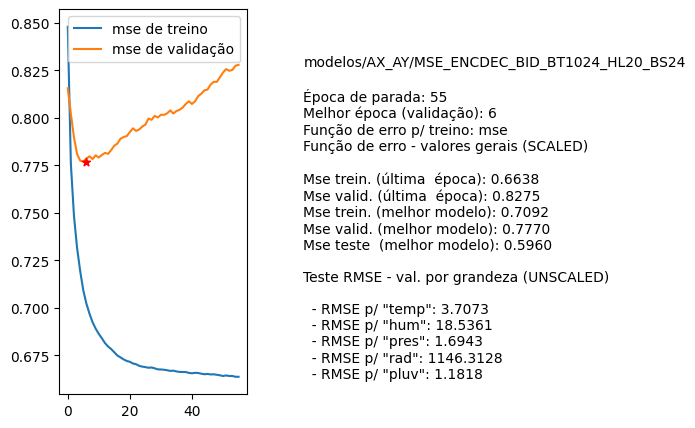

The file beside this chart, header and first rows:
nome, parada, melhorEpoch, erro_treino_parada, erro_valid_parada, erro_treino_melhor, erro_valid_melhor, erro_teste_melhor, rmse_unscaled_por_grandeza
modelos/AX_AY/MSE_ENCDEC_BID_BT1024_HL20…, 55, 6, 0.6638, 0.8275, 0.7092, 0.7770, 0.5960, ['3.7073', '18.5361', '1.6943', '1146.31…
